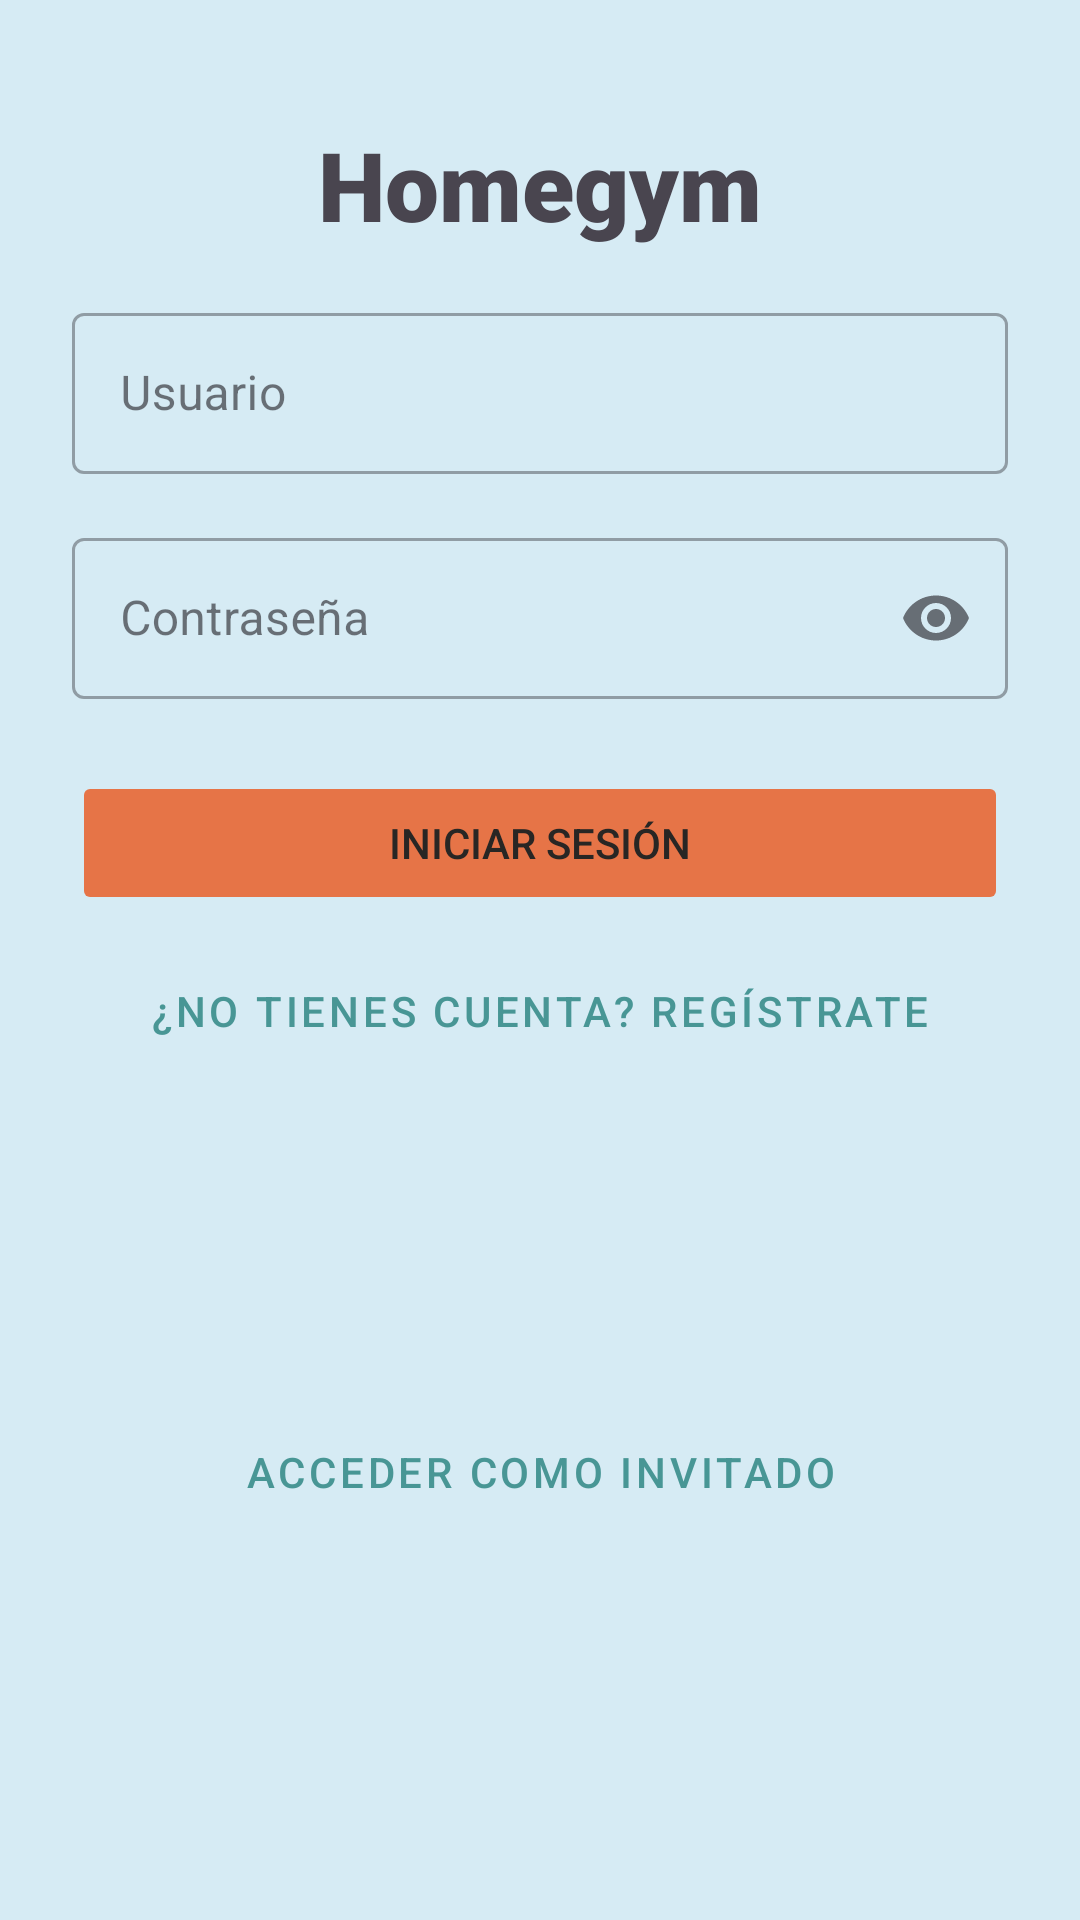

Layout XML and referenced resources for this Android screen:
<!-- AndroidManifest.xml: application theme Theme.Homegym -->
<!-- res/layout/activity_main.xml -->
<?xml version="1.0" encoding="utf-8"?>
<androidx.constraintlayout.widget.ConstraintLayout xmlns:android="http://schemas.android.com/apk/res/android"
    xmlns:app="http://schemas.android.com/apk/res-auto"
    xmlns:tools="http://schemas.android.com/tools"
    android:id="@+id/main"
    android:layout_width="match_parent"
    android:layout_height="match_parent"
    android:padding="24dp"
    tools:context=".MainActivity">

    <TextView
        android:id="@+id/tvTitle"
        android:layout_width="wrap_content"
        android:layout_height="wrap_content"
        android:fontFamily="sans-serif-black"
        android:text="Homegym"
        android:textSize="32sp"
        android:textStyle="bold"
        app:layout_constraintBottom_toTopOf="@+id/etUsername"
        app:layout_constraintEnd_toEndOf="parent"
        app:layout_constraintStart_toStartOf="parent"
        app:layout_constraintTop_toTopOf="parent"
        app:layout_constraintVertical_chainStyle="packed" />

    <com.google.android.material.textfield.TextInputLayout
        android:id="@+id/etEmail"
        style="@style/Widget.MaterialComponents.TextInputLayout.OutlinedBox"
        android:layout_width="match_parent"
        android:layout_height="wrap_content"
        android:layout_marginTop="16dp"
        android:hint="Correo Electrónico"
        android:visibility="gone"
        app:layout_constraintBottom_toTopOf="@+id/etUsername"
        app:layout_constraintTop_toBottomOf="@+id/tvTitle">

        <com.google.android.material.textfield.TextInputEditText
            android:id="@+id/tietEmail"
            android:layout_width="match_parent"
            android:layout_height="wrap_content"
            android:focusable="true"
            android:focusableInTouchMode="true"
            android:inputType="textEmailAddress"
            android:padding="16dp"
            android:nextFocusDown="@+id/tietUsername" />
    </com.google.android.material.textfield.TextInputLayout>

    <com.google.android.material.textfield.TextInputLayout
        android:id="@+id/etUsername"
        style="@style/Widget.MaterialComponents.TextInputLayout.OutlinedBox"
        android:layout_width="match_parent"
        android:layout_height="wrap_content"
        android:layout_marginTop="16dp"
        android:hint="Usuario"
        app:layout_constraintBottom_toTopOf="@+id/etPassword"
        app:layout_constraintTop_toBottomOf="@+id/etEmail">

        <com.google.android.material.textfield.TextInputEditText
            android:id="@+id/tietUsername"
            android:layout_width="match_parent"
            android:layout_height="wrap_content"
            android:focusable="true"
            android:focusableInTouchMode="true"
            android:inputType="text"
            android:padding="16dp"
            android:nextFocusDown="@+id/tietPassword" />
    </com.google.android.material.textfield.TextInputLayout>

    <com.google.android.material.textfield.TextInputLayout
        android:id="@+id/etPassword"
        style="@style/Widget.MaterialComponents.TextInputLayout.OutlinedBox"
        android:layout_width="match_parent"
        android:layout_height="wrap_content"
        android:layout_marginTop="16dp"
        android:hint="Contraseña"
        app:endIconMode="password_toggle"
        app:layout_constraintBottom_toTopOf="@+id/btnLogin"
        app:layout_constraintTop_toBottomOf="@+id/etUsername">

        <com.google.android.material.textfield.TextInputEditText
            android:id="@+id/tietPassword"
            android:layout_width="match_parent"
            android:layout_height="wrap_content"
            android:focusable="true"
            android:focusableInTouchMode="true"
            android:inputType="textPassword"
            android:padding="16dp"
            android:nextFocusDown="@+id/btnLogin" />
    </com.google.android.material.textfield.TextInputLayout>

    <TextView
        android:id="@+id/tvPasswordRequirements"
        android:layout_width="0dp"
        android:layout_height="wrap_content"
        android:layout_marginTop="4dp"
        android:text="@string/password_requirements"
        android:textSize="12sp"
        android:textColor="@color/hg_secondary_1"
        android:visibility="gone"
        app:layout_constraintEnd_toEndOf="parent"
        app:layout_constraintStart_toStartOf="parent"
        app:layout_constraintTop_toBottomOf="@+id/etPassword" />

    <Button
        android:id="@+id/btnLogin"
        android:layout_width="match_parent"
        android:layout_height="wrap_content"
        android:layout_marginTop="24dp"
        android:text="Iniciar Sesión"
        android:focusable="true"
        android:focusableInTouchMode="true"
        android:backgroundTint="@color/hg_primary"
        android:stateListAnimator="@animator/scale_up"
        android:nextFocusUp="@+id/tietPassword"
        app:layout_constraintBottom_toTopOf="@+id/btnSwitchMode"
        app:layout_constraintTop_toBottomOf="@+id/etPassword" />

    <Button
        android:id="@+id/btnSwitchMode"
        style="@style/Widget.MaterialComponents.Button.TextButton"
        android:layout_width="wrap_content"
        android:layout_height="wrap_content"
        android:layout_marginTop="8dp"
        android:text="¿No tienes cuenta? Regístrate"
        android:textColor="@color/hg_secondary_1"
        android:focusable="true"
        android:focusableInTouchMode="true"
        app:layout_constraintEnd_toEndOf="parent"
        app:layout_constraintStart_toStartOf="parent"
        app:layout_constraintTop_toBottomOf="@+id/btnLogin" />

    <Button
        android:id="@+id/btnGuest"
        style="@style/Widget.MaterialComponents.Button.TextButton"
        android:layout_width="wrap_content"
        android:layout_height="wrap_content"
        android:layout_marginTop="4dp"
        android:text="Acceder como Invitado"
        android:textColor="@color/hg_secondary_1"
        android:focusable="true"
        android:focusableInTouchMode="true"
        app:layout_constraintBottom_toBottomOf="parent"
        app:layout_constraintEnd_toEndOf="parent"
        app:layout_constraintStart_toStartOf="parent"
        app:layout_constraintTop_toBottomOf="@+id/btnSwitchMode" />

    <ProgressBar
        android:id="@+id/progressBar"
        android:layout_width="wrap_content"
        android:layout_height="wrap_content"
        android:visibility="gone"
        app:layout_constraintBottom_toBottomOf="parent"
        app:layout_constraintEnd_toEndOf="parent"
        app:layout_constraintStart_toStartOf="parent"
        app:layout_constraintTop_toTopOf="parent" />

</androidx.constraintlayout.widget.ConstraintLayout>
<!-- resources referenced by this layout -->
<resources>
  <color name="hg_primary">#E67447</color>
  <color name="hg_secondary_1">#489695</color>
  <string name="password_requirements">La contraseña debe tener más de 10 caracteres, incluir un número, una mayúscula y un símbolo.</string>
  <style name="Theme.Homegym" parent="Base.Theme.Homegym" />
  <style name="Base.Theme.Homegym" parent="Theme.Material3.DayNight.NoActionBar">
          
          <item name="colorPrimary">@color/hg_primary</item>
          <item name="colorOnPrimary">@color/white</item>
          <item name="colorSecondary">@color/hg_secondary_1</item>
          <item name="colorOnSecondary">@color/white</item>
          <item name="android:windowBackground">@color/hg_background_light</item>
          <item name="android:textColorPrimary">@color/hg_background_dark</item>
          <item name="android:textColorSecondary">@color/hg_secondary_3</item>
          
          
          <item name="android:listChoiceBackgroundIndicator">@drawable/focus_border</item>
          <item name="android:selectableItemBackground">@drawable/focus_border</item>
  
          
          <item name="android:focusableInTouchMode">false</item>
  
          
          <item name="hintTextColor">@color/hg_primary</item>
      </style>
  <color name="white">#FFFFFFFF</color>
  <color name="hg_background_light">#D6EBF4</color>
  <color name="hg_background_dark">#282624</color>
  <color name="hg_secondary_3">#AB6A44</color>
  <!-- drawable focus_border (drawable) -->
  <?xml version="1.0" encoding="utf-8"?>
  <selector xmlns:android="http://schemas.android.com/apk/res/android">
      <item android:state_focused="true">
          <shape android:shape="rectangle">
              <stroke android:width="4dp" android:color="@color/hg_primary" />
              <corners android:radius="12dp" />
              <solid android:color="@android:color/transparent" />
          </shape>
      </item>
      <item>
          <shape android:shape="rectangle">
              <stroke android:width="1dp" android:color="@android:color/transparent" />
              <corners android:radius="12dp" />
          </shape>
      </item>
  </selector>
</resources>
